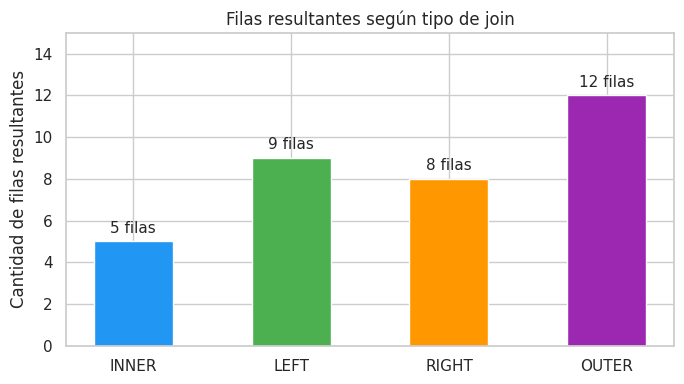

This figure's Python source:
import pandas as pd

# Tabla de hechos: canciones en charts
# song_id 1-9 → solo 5 están en dim_songs (1 a 5)
# song_id 6, 7, 8, 9 → NO están en dim_songs

fact_chart = pd.DataFrame({
    "song_id":                  [1,       2,       3,       4,       5,       6,       7,       8,       9],
    "chart_id":                 [101,     101,     102,     102,     103,     103,     104,     104,     105],
    "highest_charting_position":[1,       5,       10,      3,       8,       2,       7,       4,       6],
    "streams":                  [500000,  300000,  150000,  400000,  250000,  450000,  200000,  350000,  100000],
    "artist_followers":         [1000000, 800000,  500000,  1200000, 600000,  1100000, 700000,  900000,  400000],
})

print(f"fact_chart: {fact_chart.shape[0]} filas × {fact_chart.shape[1]} columnas")
fact_chart

# Dimensión de canciones
# song_id 1-5 → están en fact_chart
# song_id 10, 11, 12 → NO están en fact_chart

dim_songs = pd.DataFrame({
    "song_id":   [1,          2,          3,          4,          5,          10,           11,           12],
    "song_name": ["Song A",   "Song B",   "Song C",   "Song D",   "Song E",   "Song X",     "Song Y",     "Song Z"],
    "artist":    ["Artist 1", "Artist 2", "Artist 3", "Artist 4", "Artist 5", "Artist X",   "Artist Y",   "Artist Z"],
    "genre":     ["Pop",      "Rock",     "Hip-Hop",  "Pop",      "Jazz",     "Electronic", "Pop",        "Rock"],
    "release_date": pd.to_datetime([
        "2020-01-01", "2020-02-01", "2020-03-01", "2020-04-01",
        "2020-05-01", "2021-01-01", "2021-02-01", "2021-03-01"
    ])
})

print(f"dim_songs:  {dim_songs.shape[0]} filas × {dim_songs.shape[1]} columnas")
dim_songs

df_inner = pd.merge(fact_chart, dim_songs, on="song_id", how="inner")

print(f"fact_chart: {fact_chart.shape[0]} filas")
print(f"dim_songs:  {dim_songs.shape[0]} filas")
print(f"INNER JOIN: {df_inner.shape[0]} filas  ← solo los song_id presentes en ambas tablas")
df_inner.sort_values("song_id")

df_left = pd.merge(fact_chart, dim_songs, on="song_id", how="left")

print(f"fact_chart: {fact_chart.shape[0]} filas")
print(f"LEFT JOIN:  {df_left.shape[0]} filas  ← todas las de fact_chart")
df_left.sort_values("song_id")

# Los NaN aparecen en las columnas de dim_songs para song_id 6-9
print("Filas con NaN en song_name (song_id sin match en dim_songs):")
df_left[df_left["song_name"].isna()]

df_right = pd.merge(fact_chart, dim_songs, on="song_id", how="right")

print(f"dim_songs:   {dim_songs.shape[0]} filas")
print(f"RIGHT JOIN:  {df_right.shape[0]} filas  ← todas las de dim_songs")
df_right.sort_values("song_id")

df_outer = pd.merge(fact_chart, dim_songs, on="song_id", how="outer")

print(f"fact_chart:       {fact_chart.shape[0]} filas")
print(f"dim_songs:        {dim_songs.shape[0]} filas")
print(f"FULL OUTER JOIN:  {df_outer.shape[0]} filas  ← unión completa")
df_outer.sort_values("song_id")

df_outer_ind = pd.merge(fact_chart, dim_songs, on="song_id", how="outer", indicator=True)

df_outer_ind.sort_values("song_id")

# Resumen por origen
df_outer_ind["_merge"].value_counts()

import matplotlib.pyplot as plt
import seaborn as sns

resultados = {
    "INNER":  pd.merge(fact_chart, dim_songs, on="song_id", how="inner").shape[0],
    "LEFT":   pd.merge(fact_chart, dim_songs, on="song_id", how="left").shape[0],
    "RIGHT":  pd.merge(fact_chart, dim_songs, on="song_id", how="right").shape[0],
    "OUTER":  pd.merge(fact_chart, dim_songs, on="song_id", how="outer").shape[0],
}

sns.set_theme(style="whitegrid")

fig, ax = plt.subplots(figsize=(7, 4))
bars = ax.bar(resultados.keys(), resultados.values(),
              color=["#2196F3", "#4CAF50", "#FF9800", "#9C27B0"], width=0.5)
ax.bar_label(bars, fmt="%d filas", padding=4, fontsize=11)
ax.set_ylabel("Cantidad de filas resultantes")
ax.set_title("Filas resultantes según tipo de join")
ax.set_ylim(0, max(resultados.values()) + 3)
plt.tight_layout()
plt.show()

print("Referencia:")
print(f"  fact_chart: {fact_chart.shape[0]} filas  (song_id 1–9)")
print(f"  dim_songs:  {dim_songs.shape[0]} filas  (song_id 1–5 y 10–12)")
